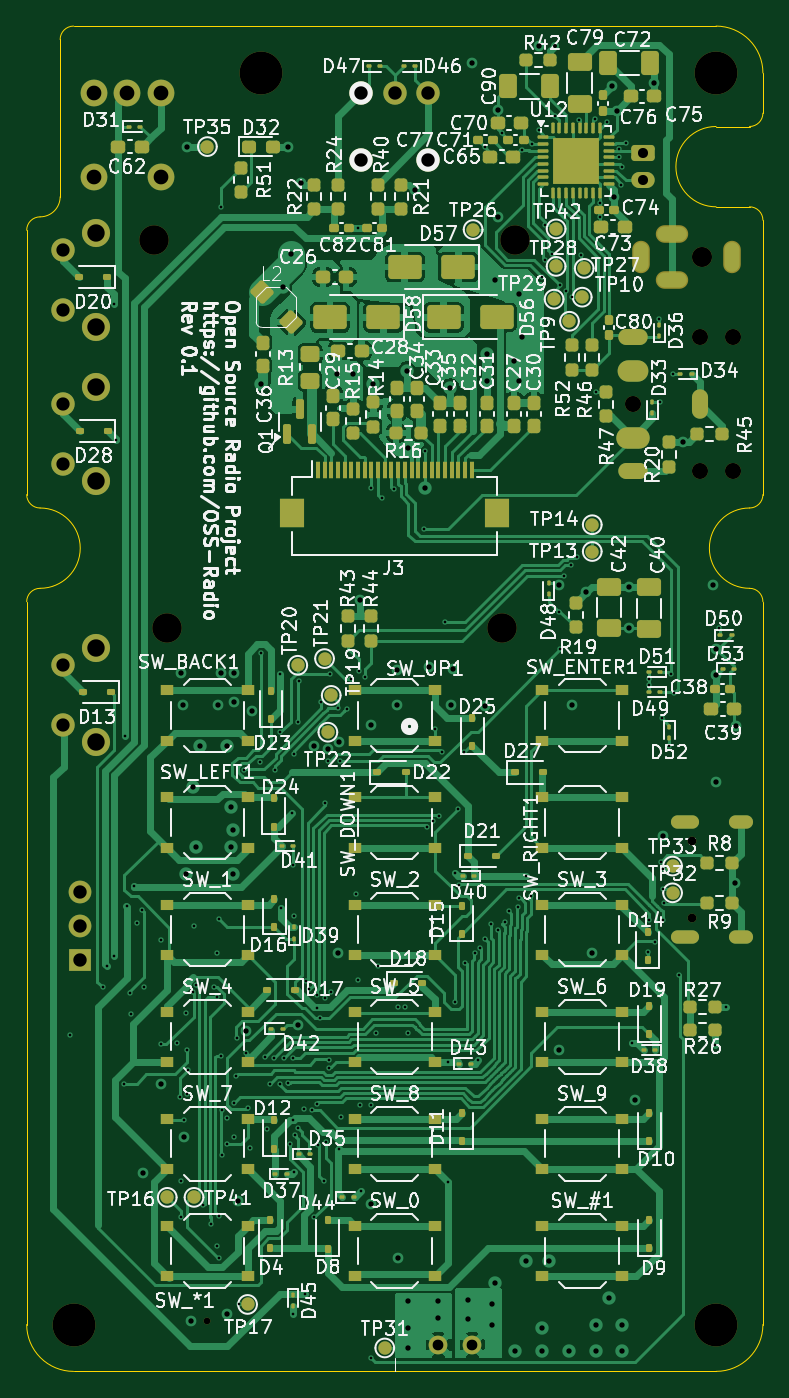
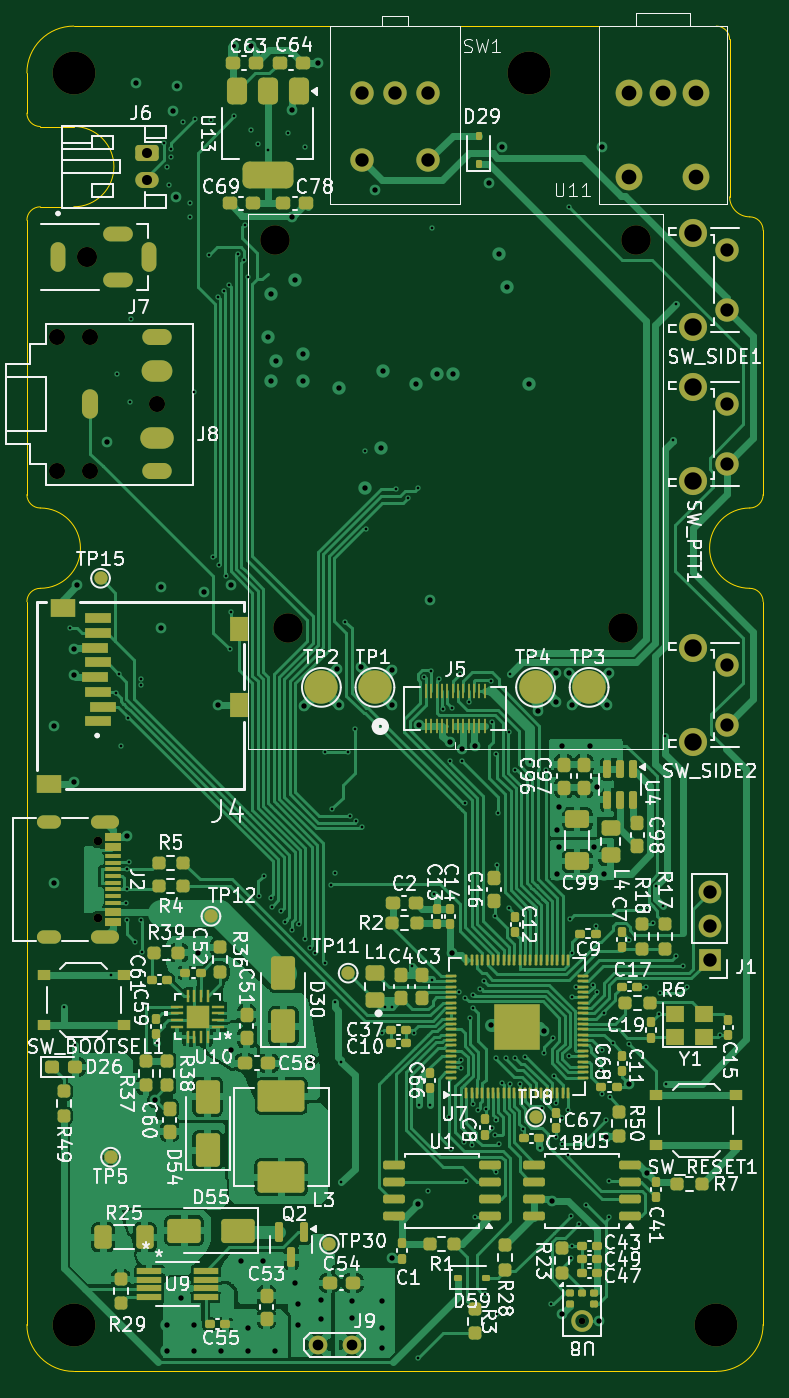
Circuit board: 11 layer files. Board 55.0 x 100.5 mm.
- bottom_copper: OSS Radio Hardware Design-B_Cu.gbl (200460 bytes)
- bottom_mask: OSS Radio Hardware Design-B_Mask.gbs (19602 bytes)
- paste: OSS Radio Hardware Design-B_Paste.gbp (17244 bytes)
- bottom_silk: OSS Radio Hardware Design-B_Silkscreen.gbo (205832 bytes)
- outline: OSS Radio Hardware Design-Edge_Cuts.gm1 (2117 bytes)
- top_copper: OSS Radio Hardware Design-F_Cu.gtl (160520 bytes)
- top_mask: OSS Radio Hardware Design-F_Mask.gts (18707 bytes)
- paste: OSS Radio Hardware Design-F_Paste.gtp (15264 bytes)
- top_silk: OSS Radio Hardware Design-F_Silkscreen.gto (301657 bytes)
- drill: OSS Radio Hardware Design-NPTH.drl (895 bytes)
- drill: OSS Radio Hardware Design-PTH.drl (6491 bytes)

=== bottom_copper: OSS Radio Hardware Design-B_Cu.gbl (200460 bytes, source omitted) ===
=== bottom_mask: OSS Radio Hardware Design-B_Mask.gbs (19602 bytes, source omitted) ===
=== paste: OSS Radio Hardware Design-B_Paste.gbp (17244 bytes, source omitted) ===
=== bottom_silk: OSS Radio Hardware Design-B_Silkscreen.gbo (205832 bytes, source omitted) ===
=== outline: OSS Radio Hardware Design-Edge_Cuts.gm1 ===
%TF.GenerationSoftware,KiCad,Pcbnew,9.0.0*%
%TF.CreationDate,2025-06-22T14:00:25-06:00*%
%TF.ProjectId,OSS Radio Hardware Design,4f535320-5261-4646-996f-204861726477,rev?*%
%TF.SameCoordinates,Original*%
%TF.FileFunction,Profile,NP*%
%FSLAX46Y46*%
G04 Gerber Fmt 4.6, Leading zero omitted, Abs format (unit mm)*
G04 Created by KiCad (PCBNEW 9.0.0) date 2025-06-22 14:00:25*
%MOMM*%
%LPD*%
G01*
G04 APERTURE LIST*
%TA.AperFunction,Profile*%
%ADD10C,0.050000*%
%TD*%
G04 APERTURE END LIST*
D10*
X111000000Y-46000000D02*
G75*
G02*
X114500000Y-49500000I0J-3500000D01*
G01*
X111000000Y-59500000D02*
G75*
G02*
X111000000Y-53500000I0J3000000D01*
G01*
X113500000Y-88000000D02*
G75*
G02*
X113500000Y-82000000I0J3000000D01*
G01*
X114500000Y-143000000D02*
G75*
G02*
X111000000Y-146500000I-3500000J0D01*
G01*
X114500000Y-52500000D02*
G75*
G02*
X113500000Y-53500000I-1000000J0D01*
G01*
X114500000Y-81000000D02*
G75*
G02*
X113500000Y-82000000I-1000000J0D01*
G01*
X59500000Y-61250000D02*
G75*
G02*
X60500000Y-60250000I1000000J0D01*
G01*
X113500000Y-53500000D02*
X111000000Y-53500000D01*
X111000000Y-59500000D02*
X113500000Y-59500000D01*
X114500000Y-89000000D02*
X114500000Y-143000000D01*
X114500000Y-81000000D02*
X114500000Y-60500000D01*
X62000000Y-47000000D02*
G75*
G02*
X63000000Y-46000000I1000000J0D01*
G01*
X60500000Y-82000000D02*
G75*
G02*
X59500000Y-81000000I0J1000000D01*
G01*
X59500000Y-89000000D02*
G75*
G02*
X60500000Y-88000000I1000000J0D01*
G01*
X111000000Y-146500000D02*
X63000000Y-146500000D01*
X113500000Y-88000000D02*
G75*
G02*
X114500000Y-89000000I0J-1000000D01*
G01*
X62000000Y-58750000D02*
X62000000Y-47000000D01*
X113500000Y-59500000D02*
G75*
G02*
X114500000Y-60500000I0J-1000000D01*
G01*
X60500000Y-82000000D02*
G75*
G02*
X60500000Y-88000000I0J-3000000D01*
G01*
X59500000Y-81000000D02*
X59500000Y-61250000D01*
X63000000Y-146500000D02*
G75*
G02*
X59500000Y-143000000I0J3500000D01*
G01*
X59500000Y-143000000D02*
X59500000Y-89000000D01*
X63000000Y-46000000D02*
X111000000Y-46000000D01*
X114500000Y-52500000D02*
X114500000Y-49500000D01*
X62000000Y-58750000D02*
G75*
G02*
X60500000Y-60250000I-1500000J0D01*
G01*
M02*

=== top_copper: OSS Radio Hardware Design-F_Cu.gtl (160520 bytes, source omitted) ===
=== top_mask: OSS Radio Hardware Design-F_Mask.gts (18707 bytes, source omitted) ===
=== paste: OSS Radio Hardware Design-F_Paste.gtp (15264 bytes, source omitted) ===
=== top_silk: OSS Radio Hardware Design-F_Silkscreen.gto (301657 bytes, source omitted) ===
=== drill: OSS Radio Hardware Design-NPTH.drl ===
M48
; DRILL file {KiCad 9.0.0} date 2025-06-22T14:00:32-0600
; FORMAT={-:-/ absolute / metric / decimal}
; #@! TF.CreationDate,2025-06-22T14:00:32-06:00
; #@! TF.GenerationSoftware,Kicad,Pcbnew,9.0.0
; #@! TF.FileFunction,NonPlated,1,4,NPTH
FMAT,2
METRIC
; #@! TA.AperFunction,NonPlated,NPTH,ComponentDrill
T1C0.500
; #@! TA.AperFunction,NonPlated,NPTH,ComponentDrill
T2C0.650
; #@! TA.AperFunction,NonPlated,NPTH,ComponentDrill
T3C1.200
; #@! TA.AperFunction,NonPlated,NPTH,ComponentDrill
T4C1.500
; #@! TA.AperFunction,NonPlated,NPTH,ComponentDrill
T5C2.200
; #@! TA.AperFunction,NonPlated,NPTH,ComponentDrill
T6C3.200
%
G90
G05
T1
X73.0Y-142.71
T2
X109.17Y-106.86
X109.17Y-112.64
T3
X104.775Y-74.25
X109.775Y-69.25
X109.775Y-79.25
X112.275Y-69.25
X112.275Y-79.25
T4
X109.975Y-63.25
T5
X69.0Y-62.0
X70.0Y-91.0
X95.0Y-91.0
X96.0Y-62.0
T6
X63.0Y-143.0
X77.0Y-49.5
X111.0Y-49.5
X111.0Y-143.0
M30

=== drill: OSS Radio Hardware Design-PTH.drl (6491 bytes, source omitted) ===
